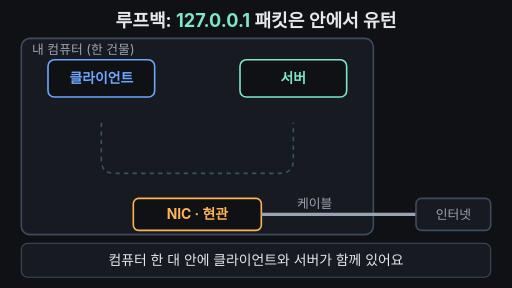
t = 0.00 s
t = 1.67 s: frame unchanged from t = 0.00 s, image omitted
t = 3.33 s: frame unchanged from t = 0.00 s, image omitted
t = 5.00 s: frame unchanged from t = 0.00 s, image omitted
t = 6.67 s: frame unchanged from t = 0.00 s, image omitted
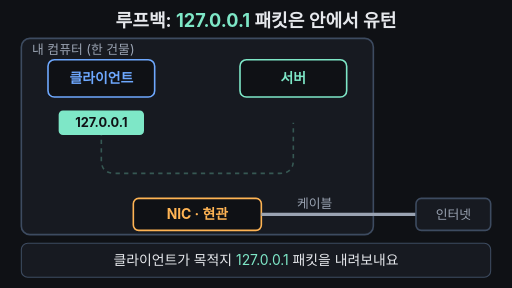
t = 8.00 s

The animated SVG that drew these frames (rendered in a browser with its animation timeline set to each time). Animation: 10 SMIL elements (animate=9,animateTransform=1); frames cover the first 8.00 s, repeats indefinitely.

<svg xmlns="http://www.w3.org/2000/svg" viewBox="0 0 960 540" width="960" height="540" font-family="-apple-system,'Apple SD Gothic Neo','Segoe UI',sans-serif">
<rect width="960" height="540" fill="#0f1115"/>
<text x="480" y="50" text-anchor="middle" font-size="34" font-weight="700" fill="#e6e8ec">루프백: <tspan fill="#7ee7c7">127.0.0.1</tspan> 패킷은 안에서 유턴</text>
<!-- 컴퓨터(건물) -->
<rect x="40" y="72" width="660" height="368" rx="16" fill="#171a21" stroke="#3d4b60" stroke-width="3"/>
<text x="60" y="102" font-size="24" fill="#9aa3b2">내 컴퓨터 (한 건물)</text>
<rect x="90" y="112" width="200" height="70" rx="12" fill="#0f1115" stroke="#6ea8fe" stroke-width="3"/>
<text x="190" y="156" text-anchor="middle" font-size="26" font-weight="700" fill="#6ea8fe">클라이언트</text>
<rect x="450" y="112" width="200" height="70" rx="12" fill="#0f1115" stroke="#7ee7c7" stroke-width="3"/>
<text x="550" y="156" text-anchor="middle" font-size="26" font-weight="700" fill="#7ee7c7">서버</text>
<!-- 서버 도착 강조 -->
<rect x="444" y="106" width="212" height="82" rx="15" fill="#7ee7c7" fill-opacity="0.15" stroke="#7ee7c7" stroke-width="5" opacity="0"><animate attributeName="opacity" values="0;0;1;1;0" keyTimes="0;0.75;0.78;0.95;1" dur="33.333s" repeatCount="indefinite"/></rect>
<!-- NIC·케이블·바깥 (도착 후 흐려짐) -->
<g><animate attributeName="opacity" values="1;1;0.3;0.3;1" keyTimes="0;0.76;0.8;0.95;1" dur="33.333s" repeatCount="indefinite"/>
<rect x="250" y="372" width="240" height="60" rx="10" fill="#0f1115" stroke="#ffb454" stroke-width="3"/>
<text x="370" y="411" text-anchor="middle" font-size="26" font-weight="700" fill="#ffb454">NIC · 현관</text>
<line x1="490" y1="402" x2="780" y2="402" stroke="#9aa3b2" stroke-width="6"/>
<rect x="780" y="372" width="140" height="60" rx="10" fill="#171a21" stroke="#3d4b60" stroke-width="3"/>
<text x="850" y="411" text-anchor="middle" font-size="24" fill="#9aa3b2">인터넷</text>
<text x="590" y="390" text-anchor="middle" font-size="24" fill="#9aa3b2">케이블</text>
</g>
<!-- 밖으로 나가지 않음 -->
<g opacity="0"><animate attributeName="opacity" values="0;0;1;1;0" keyTimes="0;0.77;0.8;0.95;1" dur="33.333s" repeatCount="indefinite"/>
<path d="M724 386 L756 418 M756 386 L724 418" stroke="#ffb454" stroke-width="6" stroke-linecap="round"/>
<text x="830" y="350" text-anchor="middle" font-size="24" font-weight="700" fill="#ffb454">밖으로 나가지 않음</text>
</g>
<!-- 유턴 길: 희미한 안내선 + 그려지는 궤적 -->
<path d="M190 230 L190 300 Q190 325 215 325 L525 325 Q550 325 550 300 L550 230" fill="none" stroke="#7ee7c7" stroke-width="3" stroke-dasharray="8 8" opacity="0.3"/>
<path d="M190 230 L190 300 Q190 325 215 325 L525 325 Q550 325 550 300 L550 230" fill="none" stroke="#7ee7c7" stroke-width="6" stroke-linecap="round" pathLength="100" stroke-dasharray="100 100" stroke-dashoffset="100"><animate attributeName="stroke-dashoffset" values="100;100;87;79.6;20.9;13.5;0;0;100" keyTimes="0;0.24;0.46;0.5;0.64;0.68;0.76;0.95;1" dur="33.333s" repeatCount="indefinite"/></path>
<!-- 패킷 -->
<g transform="translate(190 230)" opacity="0">
<animateTransform attributeName="transform" type="translate" values="190 230;190 230;190 300;215 325;525 325;550 300;550 230;550 230" keyTimes="0;0.24;0.46;0.5;0.64;0.68;0.76;1" dur="33.333s" repeatCount="indefinite"/>
<animate attributeName="opacity" values="0;0;1;1;0;0" keyTimes="0;0.2;0.24;0.94;0.97;1" dur="33.333s" repeatCount="indefinite"/>
<rect x="-80" y="-23" width="160" height="46" rx="8" fill="#7ee7c7"/>
<text x="0" y="9" text-anchor="middle" font-size="24" font-weight="700" fill="#0f1115">127.0.0.1</text>
</g>
<!-- 자막 바 -->
<rect x="40" y="456" width="880" height="64" rx="12" fill="#171a21" stroke="#3d4b60" stroke-width="2"/>
<g font-size="26" fill="#e6e8ec" text-anchor="middle">
<text x="480" y="497">컴퓨터 한 대 안에 클라이언트와 서버가 함께 있어요<animate attributeName="opacity" values="1;1;0;0;1" keyTimes="0;0.2;0.23;0.97;1" dur="33.333s" repeatCount="indefinite"/></text>
<text x="480" y="497" opacity="0">클라이언트가 목적지 <tspan fill="#7ee7c7">127.0.0.1</tspan> 패킷을 내려보내요<animate attributeName="opacity" values="0;0;1;1;0;0" keyTimes="0;0.21;0.24;0.46;0.49;1" dur="33.333s" repeatCount="indefinite"/></text>
<text x="480" y="497" opacity="0"><tspan fill="#ffb454">NIC(현관)</tspan>에 닿기 전, 안에서 U턴해 서버로 가요<animate attributeName="opacity" values="0;0;1;1;0;0" keyTimes="0;0.47;0.5;0.74;0.77;1" dur="33.333s" repeatCount="indefinite"/></text>
<text x="480" y="497" opacity="0" font-weight="700"><tspan fill="#7ee7c7">127.0.0.1</tspan> 패킷은 컴퓨터 밖으로 나가지 않아요<animate attributeName="opacity" values="0;0;1;1;0;0" keyTimes="0;0.75;0.78;0.95;0.98;1" dur="33.333s" repeatCount="indefinite"/></text>
</g>
</svg>
